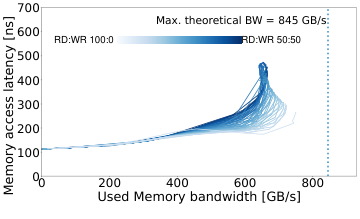

Values plotted in this chart, from the file beside it:
read_pct_rounded, pause, bandwidth_mean, bandwidth_std, rd_percentage_actual_mean, latency_mean, latency_std, bandwidth_smooth, latency_smooth
51, 12800000, 0.9346, 0.01679, 0.5115, 112.4, 0.4716, 0.9346, 112.4
51, 6400000, 0.9553, 0.02672, 0.5139, 112.4, 0.5046, 0.9553, 112.4
51, 3200000, 1.027, 0.01354, 0.5138, 112.4, 0.4893, 1.027, 112.4
51, 400000, 1.383, , 0.5143, 112.4, 0.3057, 1.383, 112.4
51, 600, 227.9, 0.4379, 0.5142, 133.9, 0.1388, 227.9, 133.9
51, 550, 247.2, 0.1262, 0.5133, 136.4, 0.05633, 247.2, 136.4
51, 450, 296, 0.3675, 0.512, 145.2, 0.5342, 296, 145.2
51, 380, 346.3, 0.296, 0.5127, 156.1, 0.1746, 346.3, 156.1
51, 220, 561.1, 1.518, 0.5124, 254.4, 0.4836, 561.1, 254.4
51, 200, 593.8, 0.7988, 0.5131, 274.5, 0.5631, 593.8, 274.5
51, 180, 631.2, 2.123, 0.5122, 317.8, 0.6705, 631.2, 317.8
51, 160, 648.9, 1.207, 0.511, 353.4, 0.3006, 648.9, 353.4
51, 140, 655.5, 0.7885, 0.5096, 376.8, 0.6372, 655.5, 376.8
51, 120, 659.9, 2.313, 0.5087, 395.4, 0.2004, 659.9, 395.4
51, 100, 659.5, 0.4193, 0.5092, 401.4, 0.6747, 659.5, 401.4
51, 90, 659.4, 0.5497, 0.51, 409.8, 6.988, 659.4, 409.8
51, 80, 659.1, 0.9665, 0.5088, 409.8, 9.596, 659.1, 409.8
51, 70, 658.5, 1.294, 0.5095, 420.5, 0.5665, 658.5, 420.5
51, 65, 659.6, 0.4617, 0.5105, 421, 0.828, 659.6, 421
51, 60, 659.6, 1.143, 0.51, 423.5, 0.3694, 659.6, 423.5
51, 55, 658.4, 0.4449, 0.5094, 423.9, 1.661, 658.4, 423.9
51, 50, 659, 0.4106, 0.5084, 424.5, 0.176, 659, 424.5
51, 45, 657.9, 0.8357, 0.5075, 426.1, 0.466, 657.9, 426.1
51, 40, 658.3, 0.303, 0.5082, 428.4, 0.6809, 658.3, 428.4
51, 35, 658.3, 0.6381, 0.5059, 429.3, 0.9858, 658.3, 429.3
51, 30, 658.2, 0.2125, 0.5059, 436.9, 0.4505, 658.2, 436.9
51, 10, 644.6, 0.6011, 0.5141, 375.5, 0.2292, 644.6, 375.5
51, 5, 645.7, 0.398, 0.5143, 376, 0.7668, 645.7, 376
51, 0, 645.8, 1.13, 0.5144, 377.1, 0.7294, 645.8, 377.1
52, 6400000, 0.9565, 0.01893, 0.5167, 112.4, 0.4612, 0.9565, 112.4
52, 3200000, 0.9852, 0.02131, 0.5201, 112.4, 0.5047, 0.9852, 112.4
52, 1600000, 1.034, 0.02116, 0.5229, 112.4, 0.533, 1.034, 112.4
52, 800000, 1.132, 0.02632, 0.5224, 112.6, 0.7688, 1.132, 112.6
52, 400000, 1.349, 0.03463, 0.5206, 112.8, 0.5589, 1.349, 112.8
52, 200000, 1.754, 0.03837, 0.5196, 112.8, 0.646, 1.754, 112.8
52, 100000, 2.513, 0.03641, 0.5187, 112.3, 0.4248, 2.513, 112.3
52, 40000, 4.8, 0.06096, 0.5192, 112.7, 0.346, 4.8, 112.7
52, 5000, 30.46, 0.04141, 0.5194, 114.8, 0.8192, 30.46, 114.8
52, 3000, 49.32, 0.0868, 0.523, 115.9, 0.7536, 49.32, 115.9
52, 2000, 73.73, 0.2009, 0.5197, 117.5, 0.4617, 73.73, 117.5
52, 1500, 96.81, 0.1495, 0.5209, 119.2, 0.5358, 96.81, 119.2
52, 1000, 142, 0.1158, 0.5182, 123.3, 0.1212, 142, 123.3
52, 900, 156.6, 0.15, 0.5173, 124.9, 0.2158, 156.6, 124.9
52, 800, 175.1, 0.2615, 0.5164, 126.7, 0.09352, 175.1, 126.7
52, 700, 198, 0.2246, 0.5154, 129.5, 0.1666, 198, 129.5
52, 550, 248.5, 0.2611, 0.5245, 136.3, 0.4347, 248.5, 136.3
52, 450, 298.1, 0.4799, 0.5232, 144.6, 0.3255, 298.1, 144.6
52, 380, 349.2, 0.1694, 0.5246, 156.4, 0.1938, 349.2, 156.4
52, 340, 386.1, 0.3616, 0.5165, 168.9, 0.3501, 386.1, 168.9
52, 300, 437.4, 0.2358, 0.5232, 191, 1.465, 437.4, 191
52, 220, 562.1, 0.6032, 0.5226, 252.7, 0.9913, 562.1, 252.7
52, 180, 646.6, 0.5975, 0.5243, 346.5, 0.3899, 646.6, 346.5
52, 160, 654.9, 1.491, 0.5227, 374.6, 0.3333, 654.9, 374.6
52, 140, 659.1, 0.9328, 0.5209, 394.1, 0.917, 659.1, 394.1
52, 120, 659.9, 0.5222, 0.5183, 406.8, 0.7964, 659.9, 406.8
52, 100, 660.6, 0.08766, 0.5154, 413.4, 0.4784, 660.6, 413.4
52, 55, 661.6, 0.4365, 0.5248, 422.8, 0.7429, 661.6, 422.8
52, 50, 660.9, 0.5293, 0.5243, 419, 0.7388, 660.9, 419
52, 45, 659.7, 0.1263, 0.5234, 415.5, 1.322, 659.7, 415.5
52, 35, 659, 0.197, 0.524, 414, 0.6707, 659, 414
... 1,571 more rows
